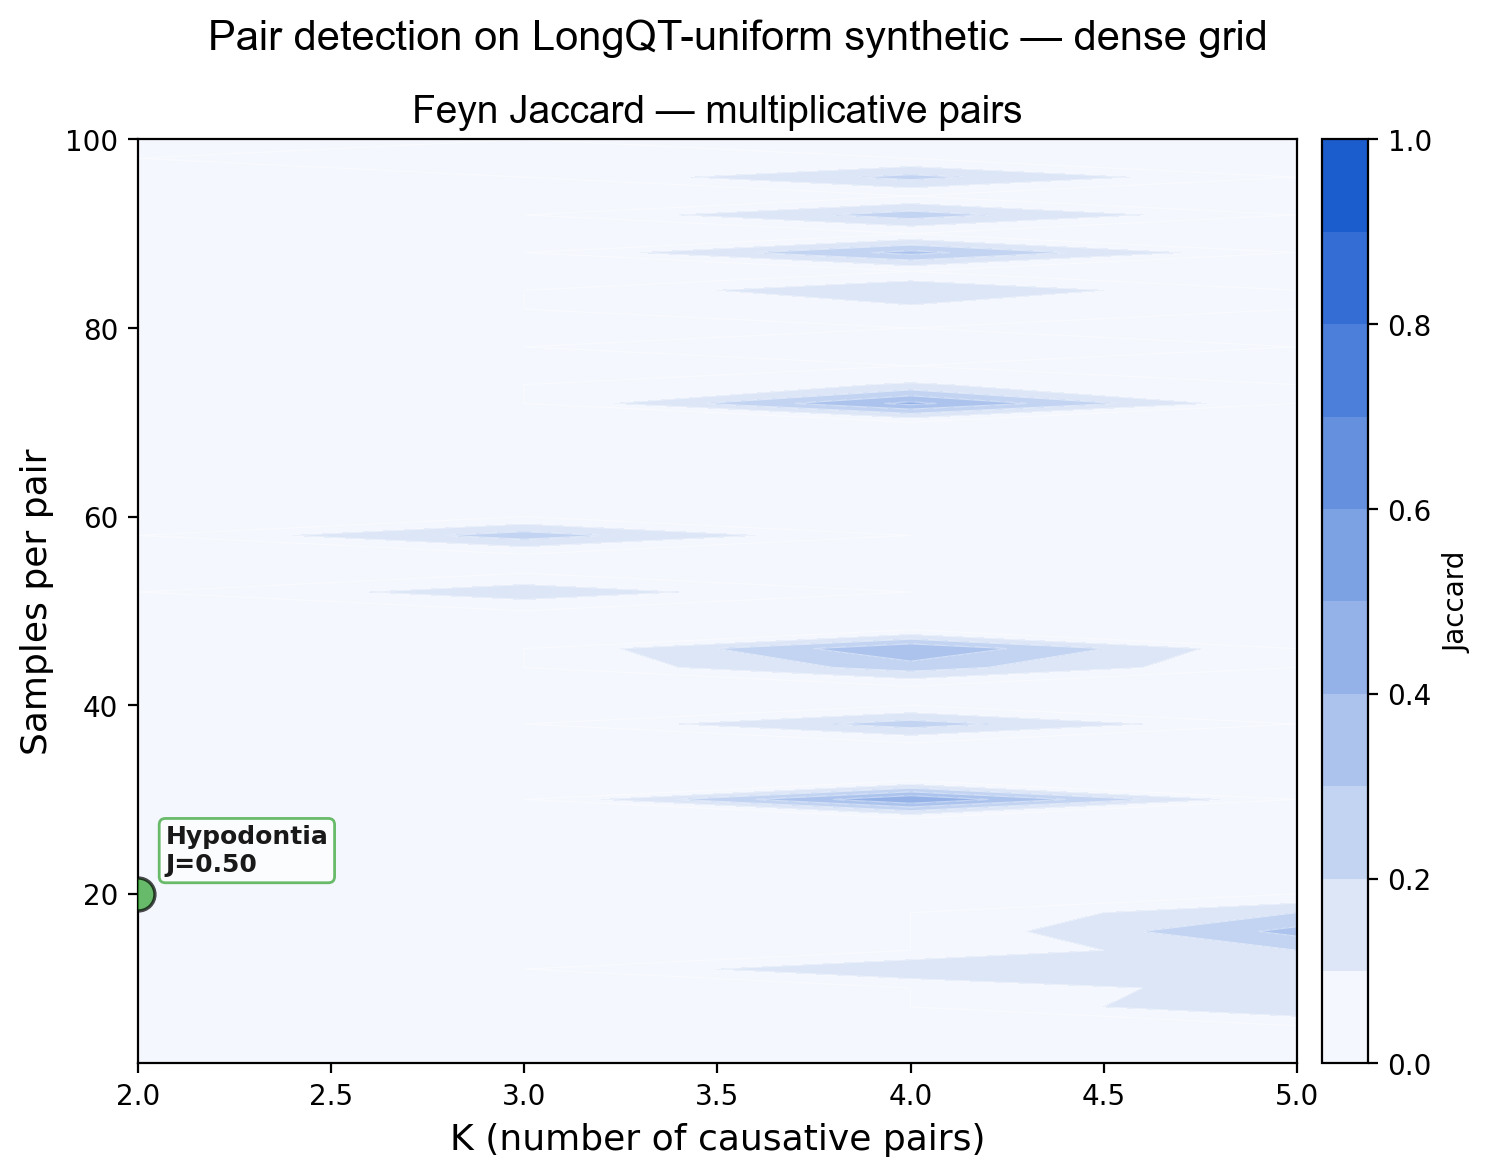

The table this chart was drawn from, first rows:
K, n_per_pair, n_pos, n_total, feyn_J_strict, feyn_J_loose, plink_J, feyn_n_pairs, feyn_n_feats, plink_n, feyn_s, plink_s, elapsed_s
2, 2, 4, 12, 0.0, 0.0, , 0, 4, 0, 19.7, 0.0, 19.8
2, 4, 8, 24, 0.0, 0.5, , 0, 5, 0, 21.2, 0.0, 21.3
2, 6, 12, 36, 0.0, 0.5, , 0, 3, 0, 19.7, 0.0, 19.8
2, 8, 16, 48, 0.0, 1.0, , 0, 3, 0, 21.9, 0.0, 22.0
2, 10, 20, 60, 0.0, 1.0, , 0, 3, 0, 22.6, 0.0, 22.7
2, 12, 24, 72, 0.0, 1.0, , 0, 3, 0, 22.6, 0.0, 22.7
2, 14, 28, 84, 0.0, 1.0, , 0, 3, 0, 24.2, 0.0, 24.4
2, 16, 32, 96, 0.0, 1.0, , 0, 3, 0, 24.2, 0.0, 24.3
2, 18, 36, 108, 0.0, 1.0, , 0, 3, 0, 26.1, 0.0, 26.3
2, 20, 40, 120, 0.0, 1.0, , 0, 3, 0, 27.5, 0.0, 27.6
2, 22, 44, 132, 0.0, 1.0, , 0, 3, 0, 26.8, 0.0, 27.0
2, 24, 48, 144, 0.0, 1.0, , 0, 3, 0, 26.5, 0.0, 26.6
2, 26, 52, 156, 0.0, 1.0, , 0, 3, 0, 26.1, 0.0, 26.3
2, 28, 56, 168, 0.0, 1.0, , 0, 3, 0, 27.1, 0.0, 27.3
2, 30, 60, 180, 0.0, 1.0, , 0, 3, 0, 28.9, 0.0, 29.0
2, 32, 64, 192, 0.0, 1.0, , 0, 3, 0, 27.5, 0.0, 27.6
2, 34, 68, 204, 0.0, 1.0, , 0, 3, 0, 28.6, 0.0, 28.8
2, 36, 72, 216, 0.0, 1.0, , 0, 3, 0, 30.0, 0.0, 30.2
2, 38, 76, 228, 0.0, 1.0, , 0, 3, 0, 29.2, 0.0, 29.3
2, 40, 80, 240, 0.0, 1.0, , 0, 3, 0, 30.9, 0.0, 31.0
2, 42, 84, 252, 0.0, 1.0, , 0, 3, 0, 29.2, 0.0, 29.4
2, 44, 88, 264, 0.0, 1.0, , 0, 3, 0, 29.7, 0.0, 29.9
2, 46, 92, 276, 0.0, 1.0, , 0, 3, 0, 30.8, 0.0, 31.0
2, 48, 96, 288, 0.0, 1.0, , 0, 3, 0, 30.5, 0.0, 30.7
2, 50, 100, 300, 0.0, 1.0, , 0, 3, 0, 29.8, 0.0, 30.0
2, 52, 104, 312, 0.0, 1.0, , 0, 3, 0, 30.5, 0.0, 30.7
2, 54, 108, 324, 0.0, 1.0, , 0, 3, 0, 30.8, 0.0, 31.0
2, 56, 112, 336, 0.0, 1.0, , 0, 3, 0, 30.2, 0.0, 30.4
2, 58, 116, 348, 0.0, 1.0, , 0, 3, 0, 30.0, 0.0, 30.2
2, 60, 120, 360, 0.0, 1.0, , 0, 3, 0, 29.8, 0.0, 30.0
2, 62, 124, 372, 0.0, 1.0, , 0, 3, 0, 30.9, 0.0, 31.1
2, 64, 128, 384, 0.0, 1.0, , 0, 3, 0, 31.2, 0.0, 31.4
2, 66, 132, 396, 0.0, 1.0, , 0, 3, 0, 30.1, 0.0, 30.3
2, 68, 136, 408, 0.0, 1.0, , 0, 3, 0, 30.2, 0.0, 30.4
2, 70, 140, 420, 0.0, 1.0, , 0, 3, 0, 30.5, 0.0, 30.7
2, 72, 144, 432, 0.0, 1.0, , 0, 3, 0, 31.6, 0.0, 31.8
2, 74, 148, 444, 0.0, 1.0, , 0, 3, 0, 32.0, 0.0, 32.2
2, 76, 152, 456, 0.0, 1.0, , 0, 3, 0, 30.1, 0.0, 30.3
2, 78, 156, 468, 0.0, 1.0, , 0, 3, 0, 30.1, 0.0, 30.3
2, 80, 160, 480, 0.0, 1.0, , 0, 3, 0, 30.3, 0.0, 30.5
2, 82, 164, 492, 0.0, 1.0, , 0, 3, 0, 30.9, 0.0, 31.1
2, 84, 168, 504, 0.0, 1.0, , 0, 3, 0, 31.4, 0.0, 31.6
2, 86, 172, 516, 0.0, 1.0, , 0, 3, 0, 31.8, 0.0, 32.0
2, 88, 176, 528, 0.0, 1.0, , 0, 3, 0, 31.6, 0.0, 31.8
2, 90, 180, 540, 0.0, 1.0, , 0, 3, 0, 30.6, 0.0, 30.8
2, 92, 184, 552, 0.0, 1.0, , 0, 3, 0, 30.1, 0.0, 30.3
2, 94, 188, 564, 0.0, 1.0, , 0, 3, 0, 31.4, 0.0, 31.6
2, 96, 192, 576, 0.0, 1.0, , 0, 3, 0, 30.1, 0.0, 30.3
2, 98, 196, 588, 0.0, 1.0, , 0, 3, 0, 30.9, 0.0, 31.1
2, 100, 200, 600, 0.0, 1.0, , 0, 3, 0, 32.0, 0.0, 32.2
3, 2, 6, 18, 0.0, 0.0, , 0, 5, 0, 20.4, 0.0, 20.6
3, 4, 12, 36, 0.0, 0.0, , 0, 3, 0, 18.4, 0.0, 18.5
3, 6, 18, 54, 0.0, 0.3333, , 0, 3, 0, 21.1, 0.0, 21.3
3, 8, 24, 72, 0.0, 0.6667, , 0, 4, 0, 22.4, 0.0, 22.6
3, 10, 30, 90, 0.0, 0.3333, , 0, 3, 0, 22.8, 0.0, 22.9
3, 12, 36, 108, 0.0, 0.3333, , 0, 3, 0, 24.3, 0.0, 24.5
3, 14, 42, 126, 0.0, 0.0, , 0, 4, 0, 25.6, 0.0, 25.7
3, 16, 48, 144, 0.0, 0.6667, , 0, 4, 0, 26.1, 0.0, 26.2
3, 18, 54, 162, 0.0, 0.6667, , 0, 5, 0, 26.0, 0.0, 26.2
3, 20, 60, 180, 0.0, 0.3333, , 0, 4, 0, 25.7, 0.0, 25.9
... 2,390 more rows
